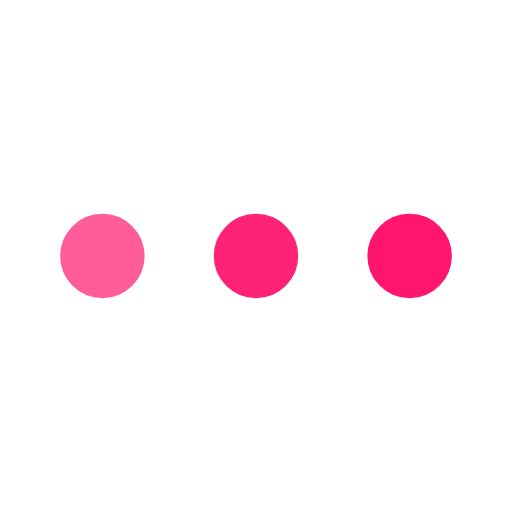
t = 0.00 s
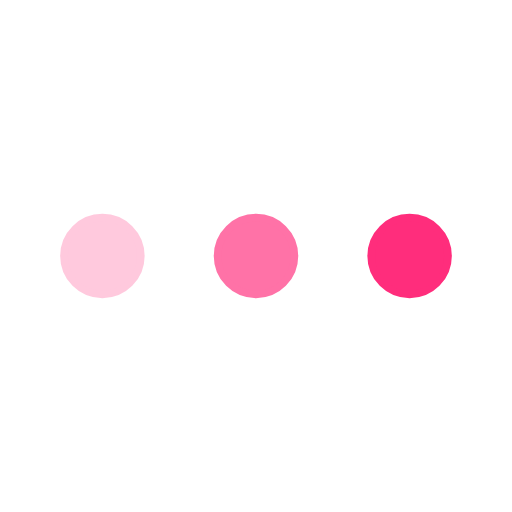
t = 0.25 s
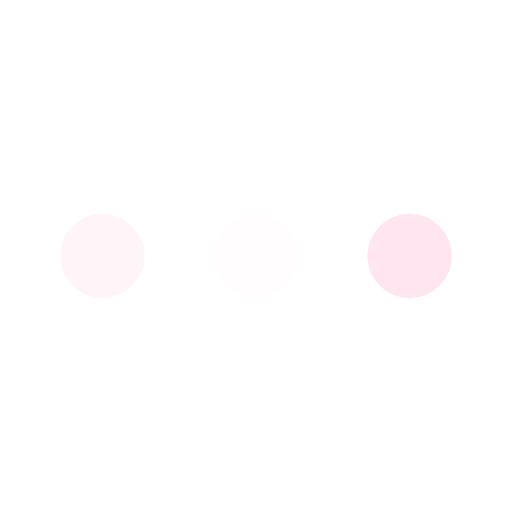
t = 0.75 s
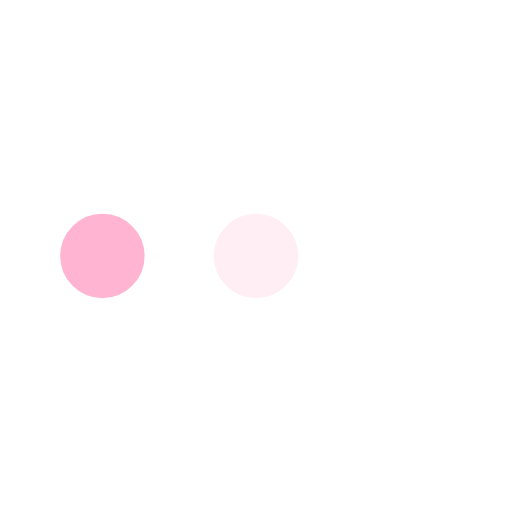
t = 1.00 s
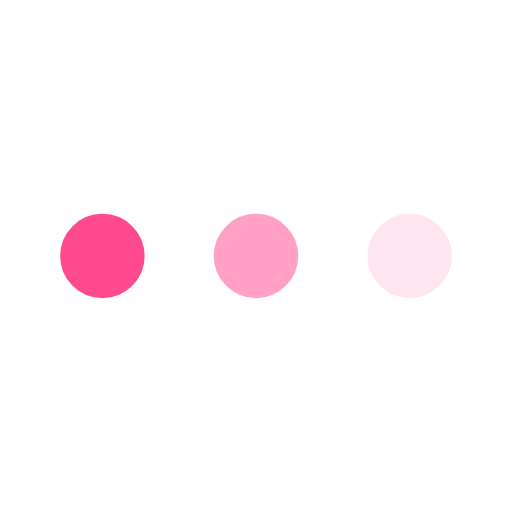
t = 1.25 s
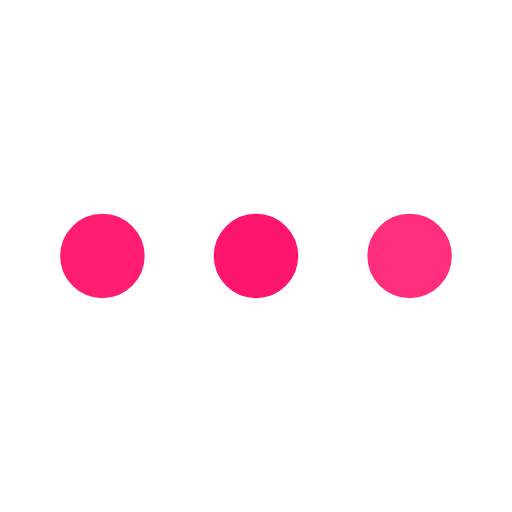
t = 1.75 s

The animated SVG that drew these frames (rendered in a browser with its animation timeline set to each time). Animation: 3 SMIL elements (animate=3); one cycle of 2.00 s, repeats indefinitely.

<svg xmlns="http://www.w3.org/2000/svg" viewBox="0 0 200 200"><circle fill="#FF156D" stroke="#FF156D" stroke-width="3" r="15" cx="40" cy="100"><animate attributeName="opacity" calcMode="spline" dur="2" values="1;0;1;" keySplines=".5 0 .5 1;.5 0 .5 1" repeatCount="indefinite" begin="-.4"></animate></circle><circle fill="#FF156D" stroke="#FF156D" stroke-width="3" r="15" cx="100" cy="100"><animate attributeName="opacity" calcMode="spline" dur="2" values="1;0;1;" keySplines=".5 0 .5 1;.5 0 .5 1" repeatCount="indefinite" begin="-.2"></animate></circle><circle fill="#FF156D" stroke="#FF156D" stroke-width="3" r="15" cx="160" cy="100"><animate attributeName="opacity" calcMode="spline" dur="2" values="1;0;1;" keySplines=".5 0 .5 1;.5 0 .5 1" repeatCount="indefinite" begin="0"></animate></circle></svg>
